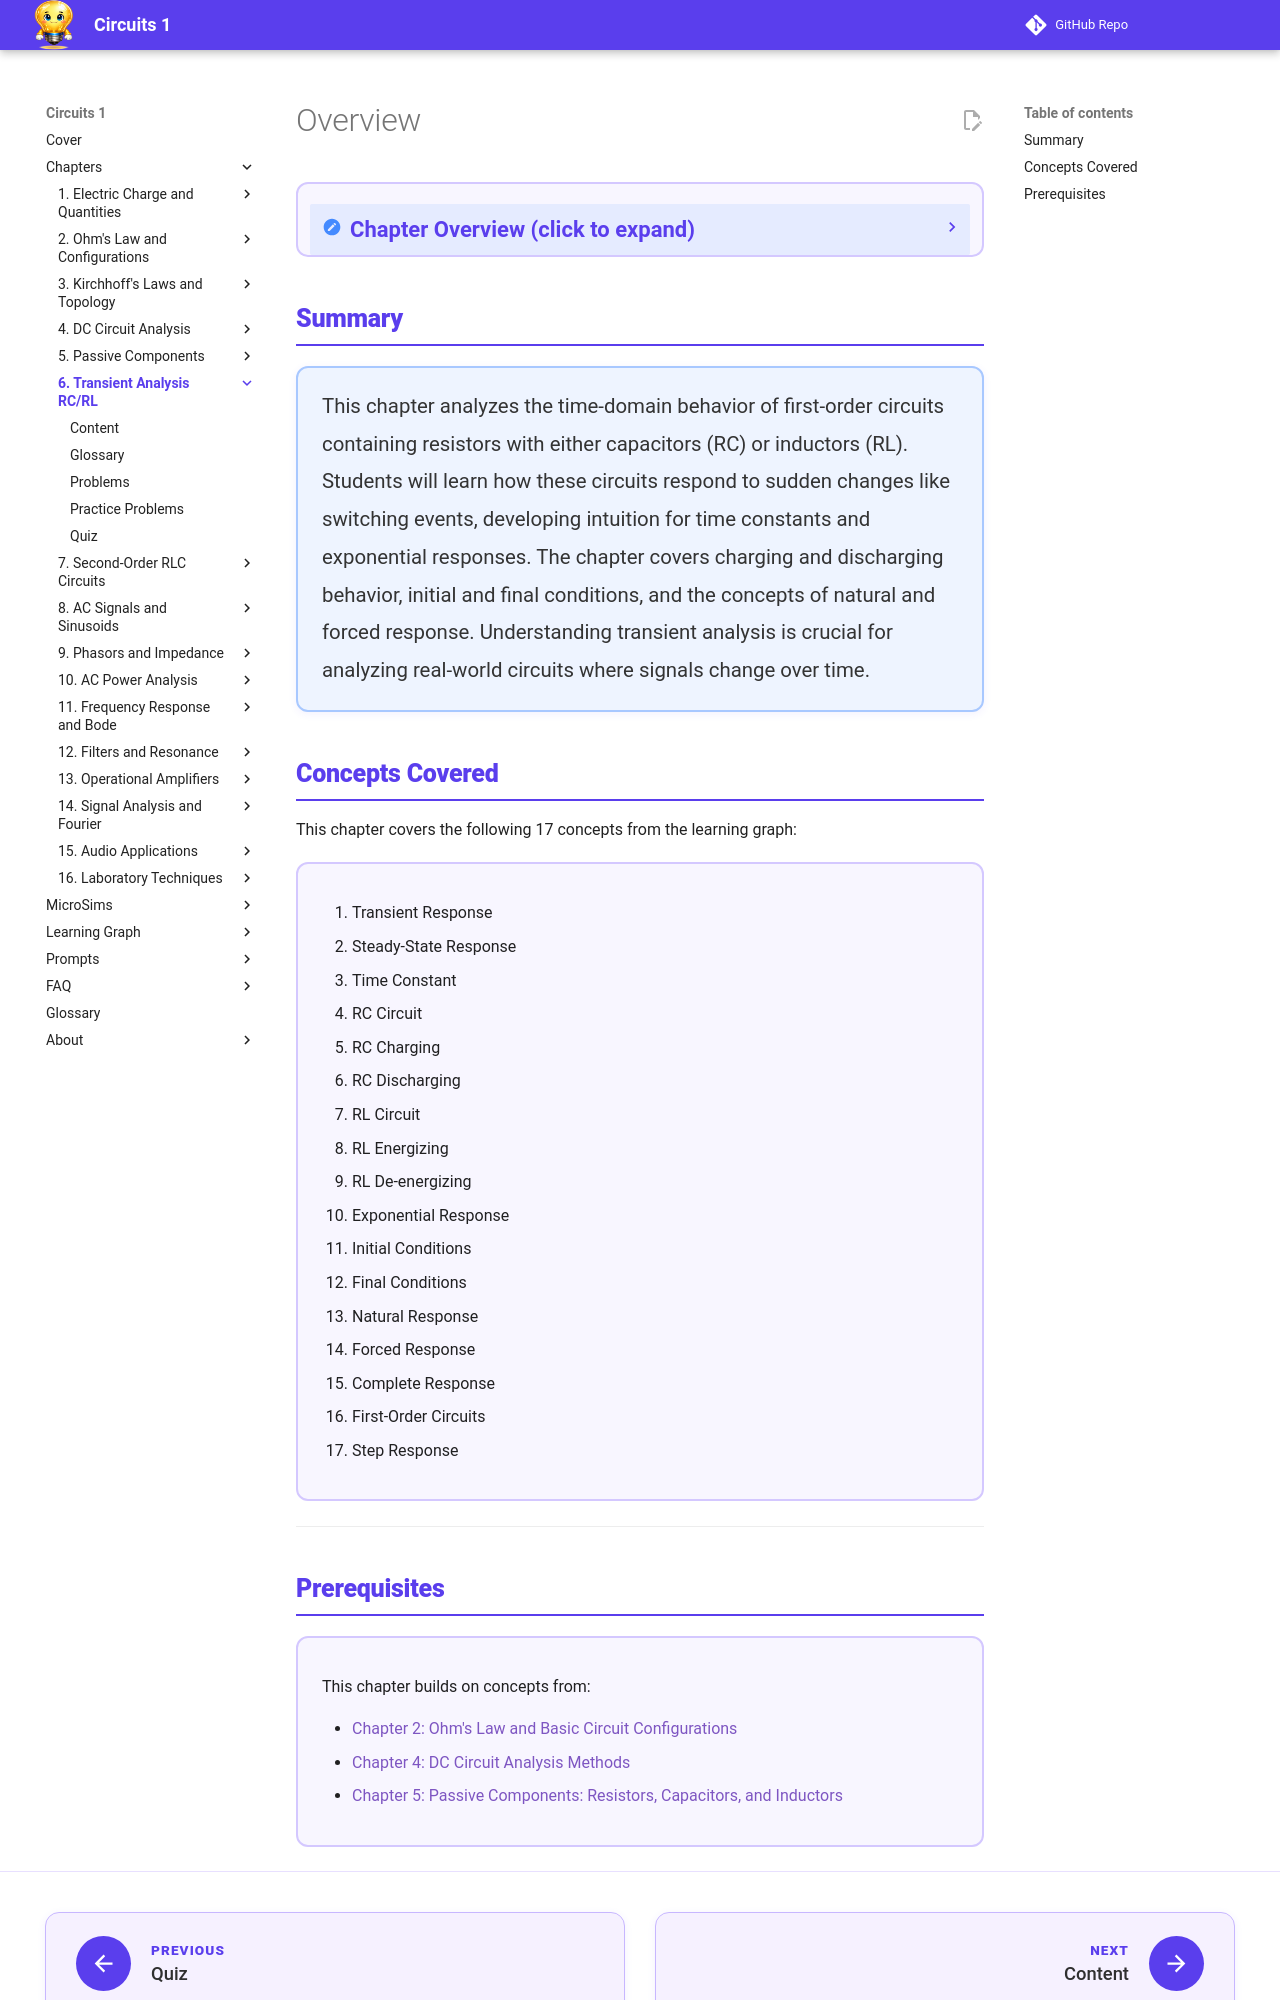

repository: dmccreary/circuits · page: chapters/06-transient-analysis-rc-rl/index.html · generator: mkdocs

---
title: Transient Analysis of RC and RL Circuits
description: Master time constants and exponential responses in first-order circuits
generated_by: claude skill chapter-content-generator
date: 2026-04-14
version: 0.04
---

<div class="unit1-styled" markdown>

<details class="video-overview">
<summary><strong>Chapter Overview</strong> (click to expand)</summary>

Up until now, we've analyzed circuits in the comfortable world of **steady state** — where nothing changes with time. Flip a switch, and we assumed everything instantly reached its final value. But reality doesn't work that way.

When you flip a switch, circuits don't instantly jump to their new state. They **transition**, following smooth curves that take time to reach their destination. This transition period is the **transient response**, and understanding it unlocks your ability to design timing circuits, filters, and anything that responds to changing signals.

Here's the magical part: despite the seemingly complex behavior of capacitors and inductors, first-order circuits (one energy storage element) always follow a single pattern — the **exponential**. Once you recognize this pattern, you can analyze an enormous variety of circuits with the same basic approach.

Think of transient analysis as learning to read a circuit's "body language." The circuit tells you exactly where it's going and how fast it's getting there. You just need to know what to look for.

**Key Takeaways:**

- First-order circuits (one capacitor or one inductor) always respond with an exponential transient
- The **time constant** \(\tau\) determines how fast the circuit responds: \(\tau = RC\) for RC circuits, \(\tau = L/R\) for RL circuits
- At \(t = \tau\), the circuit is 63.2% of the way to its final value; after \(5\tau\), it is essentially complete (99.3%)
- Capacitor voltage and inductor current cannot change instantaneously — these are the "memory" of the circuit
- The universal step-response formula \(x(t) = x(\infty) + [x(0) - x(\infty)]e^{-t/\tau}\) solves any first-order transient
- Natural response decays to zero; forced response is the DC steady state; complete response is the sum

</details>

## Summary

<div style="background: #EEF4FF; border: 2px solid #A8C8FF; border-radius: 12px; padding: 20px 24px; margin: 1rem 0; box-shadow: 0 2px 8px rgba(90,61,237,0.07);"><p style="color: #333; line-height: 1.85; font-size: 1.02rem; margin: 0;">This chapter analyzes the time-domain behavior of first-order circuits containing resistors with either capacitors (RC) or inductors (RL). Students will learn how these circuits respond to sudden changes like switching events, developing intuition for time constants and exponential responses. The chapter covers charging and discharging behavior, initial and final conditions, and the concepts of natural and forced response. Understanding transient analysis is crucial for analyzing real-world circuits where signals change over time.</p></div>

## Concepts Covered

This chapter covers the following 17 concepts from the learning graph:

<div style="background: #F8F6FF; border: 2px solid #D4C8FF; border-radius: 12px; padding: 20px 24px; margin: 1rem 0;" markdown>

1. Transient Response
2. Steady-State Response
3. Time Constant
4. RC Circuit
5. RC Charging
6. RC Discharging
7. RL Circuit
8. RL Energizing
9. RL De-energizing
10. Exponential Response
11. Initial Conditions
12. Final Conditions
13. Natural Response
14. Forced Response
15. Complete Response
16. First-Order Circuits
17. Step Response

</div>

---
